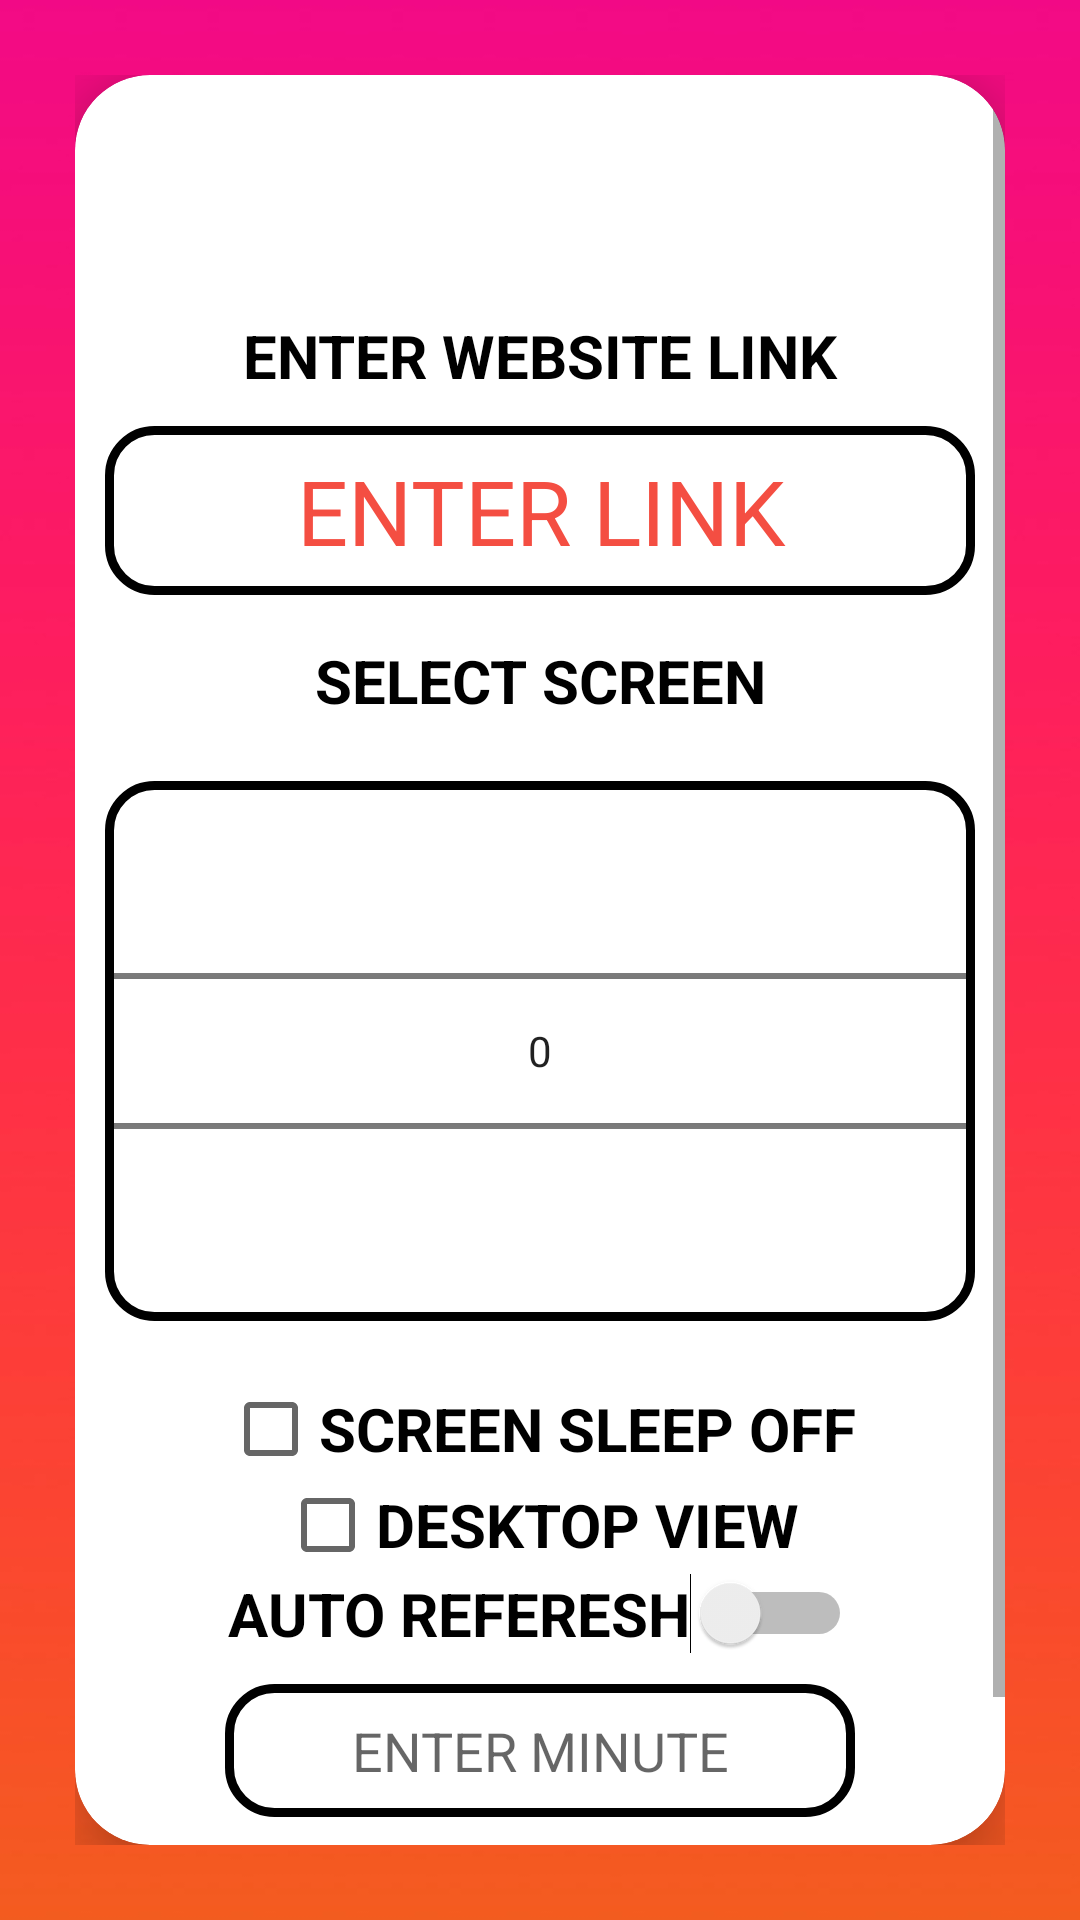

This screen was rendered from an Android layout file. Write that file and the resources it references.
<!-- AndroidManifest.xml: application theme Theme.ViewONE -->
<!-- res/layout/activity_main.xml -->
<?xml version="1.0" encoding="utf-8"?>
<androidx.constraintlayout.widget.ConstraintLayout xmlns:android="http://schemas.android.com/apk/res/android"
    xmlns:app="http://schemas.android.com/apk/res-auto"
    xmlns:tools="http://schemas.android.com/tools"
    android:layout_width="match_parent"
    android:layout_height="match_parent"
    android:background="@drawable/backgroundpng"
    android:keepScreenOn="true"
    android:padding="25dp"
    tools:context=".MainActivity">
    <androidx.cardview.widget.CardView
        android:layout_width="match_parent"
        android:layout_height="match_parent"
        app:cardCornerRadius="25dp"
        app:cardElevation="15dp">
      <ScrollView
          android:layout_width="match_parent"
          android:layout_height="match_parent">
      <LinearLayout
          android:layout_width="match_parent"
          android:layout_height="match_parent"
          android:orientation="vertical">
        <TextView
            android:layout_marginTop="80dp"
            android:textStyle="bold"
            android:layout_width="match_parent"
            android:layout_height="wrap_content"
            android:text="ENTER WEBSITE LINK"
            android:textAlignment="center"
            android:textSize="20dp"
            android:textColor="@color/black"/>

          <EditText
              android:id="@+id/et_link"
              android:layout_marginTop="10dp"
              android:layout_margin="10dp"
              android:layout_width="match_parent"
              android:layout_height="wrap_content"
              android:hint="ENTER LINK"
              android:textAlignment="center"
              android:background="@drawable/custom_edit_text"
              android:textSize="30sp"
              android:padding="8dp"
              android:singleLine="true"
              android:textColorHint="#F44E42"/>
          <TextView
              android:layout_marginTop="5dp"
              android:textStyle="bold"
              android:layout_width="match_parent"
              android:layout_height="wrap_content"
              android:text="SELECT SCREEN"
              android:textAlignment="center"
              android:textSize="20dp"
              android:textColor="@color/black"/>

          <NumberPicker
              android:layout_width="match_parent"
              android:layout_height="wrap_content"
              android:background="@drawable/custom_edit_text"
              android:layout_marginLeft="10dp"
              android:layout_marginRight="10dp"
              android:layout_marginTop="20dp"
              android:layout_marginBottom="20dp"
              android:id="@+id/screenSize"/>
            <CheckBox
                android:id="@+id/cb_screen_sleep_off"
                android:layout_gravity="center"
                android:layout_width="wrap_content"
                android:layout_height="wrap_content"
                android:text="SCREEN SLEEP OFF"
                android:textStyle="bold"
                android:textSize="20dp"/>
          <CheckBox
              android:id="@+id/cb_desktop_view"
              android:layout_gravity="center"
              android:layout_width="wrap_content"
              android:layout_height="wrap_content"
              android:text="DESKTOP VIEW"
              android:textStyle="bold"
              android:textSize="20dp"/>
          <Switch
              android:id="@+id/swtbtn_auto_referesh"
              android:layout_width="wrap_content"
              android:layout_height="wrap_content"
              android:text="AUTO REFERESH"
              android:layout_gravity="center"
              android:textSize="20dp"
              android:textStyle="bold"  
              />
        <EditText
            android:id="@+id/et_auto_refresh"
            android:layout_marginTop="10dp"
            android:layout_width="match_parent"
            android:layout_height="wrap_content"
            android:hint="ENTER MINUTE"
            android:inputType="number"
            android:background="@drawable/custom_edit_text"
            android:padding="10dp"
            android:layout_marginLeft="50dp"
            android:layout_marginRight="50dp"
            android:textAlignment="center"
            android:singleLine="true"
            />
        <Button
            android:id="@+id/btn_start"
            android:layout_marginTop="15dp"
            android:layout_gravity="center"
            android:layout_width="260dp"
            android:layout_height="wrap_content"
            android:text="START"
            android:background="@drawable/rectengle_button"
            android:textColor="@color/white"
            android:textSize="30dp"
            />
      </LinearLayout>
      </ScrollView>
    </androidx.cardview.widget.CardView>


</androidx.constraintlayout.widget.ConstraintLayout>
<!-- resources referenced by this layout -->
<resources>
  <color name="black">#FF000000</color>
  <color name="white">#FFFFFFFF</color>
  <!-- drawable backgroundpng: png bitmap (drawable, 6836 bytes) -->
  <!-- drawable custom_edit_text (drawable) -->
  <?xml version="1.0" encoding="utf-8" ?>
  <shape xmlns:android="http://schemas.android.com/apk/res/android"
      android:thickness="0dp"
      android:shape="rectangle">
  
      <stroke android:width="3dp"
          android:color="@color/black"/>
  
      <corners android:radius="15dp" />
  
      <gradient
          android:endColor="@color/white"
          android:centerColor="@color/white"
          android:startColor="@color/white"
          android:type="linear"
          android:angle="270"/>
  </shape>
  <!-- drawable rectengle_button (drawable) -->
  <?xml version="1.0" encoding="utf-8"?>
  <shape
      xmlns:android="http://schemas.android.com/apk/res/android"
      android:shape="rectangle">
      <stroke
          android:color="@color/black"
          android:width="1dp"/>
      <corners
          android:radius="15dp"/>
      <gradient
          android:startColor="#FFF31D0D"
          android:endColor="#FFF31D0D"/>
  </shape>
  <style name="Theme.ViewONE" parent="Theme.AppCompat.Light.NoActionBar">
          
          <item name="colorPrimary">@color/purple_500</item>
          <item name="colorPrimaryVariant">@color/purple_700</item>
          <item name="colorOnPrimary">@color/white</item>
          
          <item name="colorSecondary">@color/teal_200</item>
          <item name="colorSecondaryVariant">@color/teal_700</item>
          <item name="colorOnSecondary">@color/black</item>
          
          <item name="android:statusBarColor" tools:targetApi="l">?attr/colorPrimaryVariant</item>
          
      </style>
  <color name="purple_500">#D53269</color>
  <color name="purple_700">#D53269</color>
  <color name="teal_200">#FF03DAC5</color>
  <color name="teal_700">#FF018786</color>
</resources>
